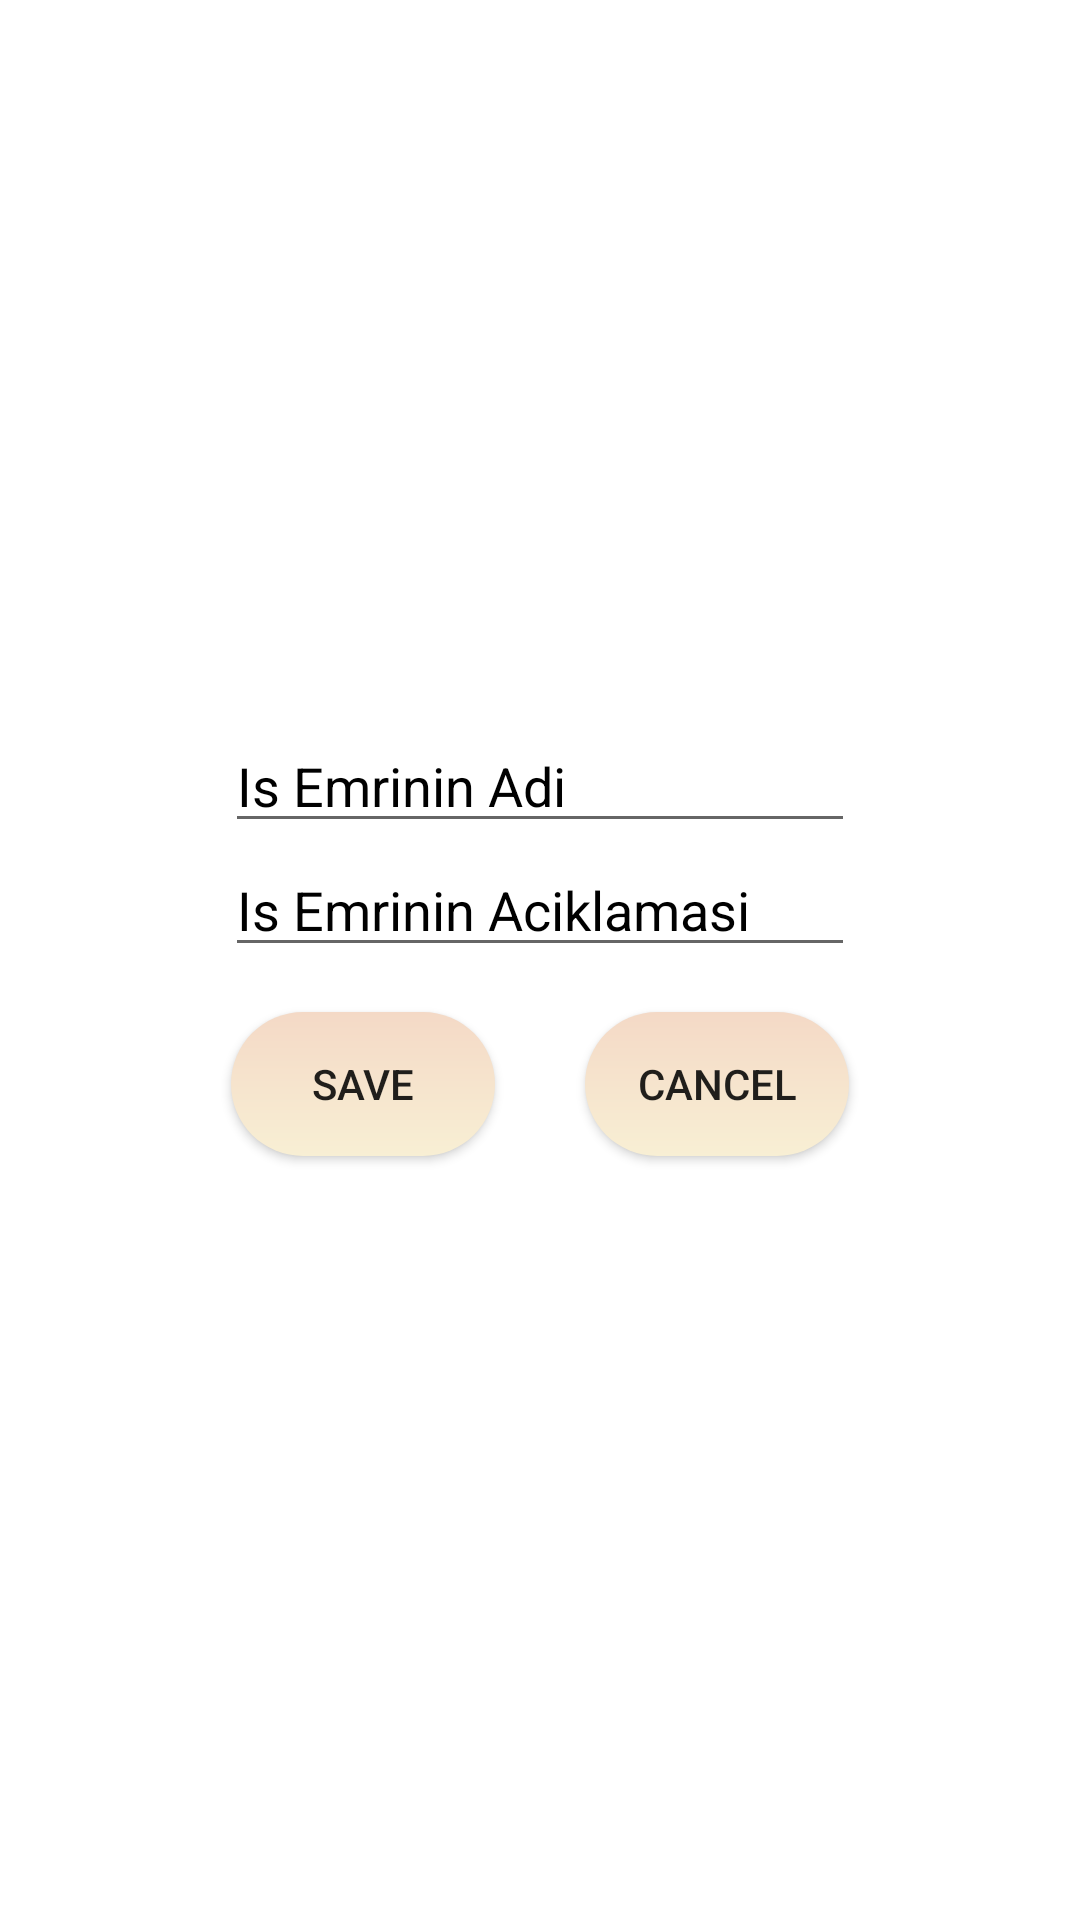

Write the Android layout XML for this screen, with the resource values it uses.
<!-- AndroidManifest.xml: application theme Theme.BasarsoftDemo -->
<!-- res/layout/fragment_form.xml -->
<?xml version="1.0" encoding="utf-8"?>
<layout xmlns:android="http://schemas.android.com/apk/res/android"
    xmlns:tools="http://schemas.android.com/tools"
    xmlns:app="http://schemas.android.com/apk/res-auto"
    tools:context=".view.fragment.Form">

    <LinearLayout
        android:layout_width="match_parent"
        android:layout_height="match_parent"
        android:gravity="center"
        android:orientation="vertical">

        <EditText
            android:id="@+id/txt_form_input1"
            android:layout_width="wrap_content"
            android:layout_height="wrap_content"
            android:ems="10"
            android:hint="@string/form_input1"
            android:textColorHint="#000"
            android:inputType="textPersonName"
             />

        <EditText
            android:id="@+id/txt_form_input2"
            android:layout_width="wrap_content"
            android:layout_height="wrap_content"
            android:textColorHint="#000"
            android:ems="10"
            android:hint="@string/form_input2"
            android:inputType="textPersonName" />

        <LinearLayout
            android:layout_width="match_parent"
            android:layout_height="wrap_content"
            android:gravity="center"
            android:orientation="horizontal">

            <androidx.appcompat.widget.AppCompatButton
                android:id="@+id/btn_save"
                android:layout_width="wrap_content"
                android:layout_height="wrap_content"
                android:layout_margin="15dp"
                android:background="@drawable/rec_gradient"
                android:text="@string/save" />

            <androidx.appcompat.widget.AppCompatButton
                android:id="@+id/btn_cancel"
                android:layout_width="wrap_content"
                android:layout_height="wrap_content"
                android:layout_margin="15dp"
                android:background="@drawable/rec_gradient"
                android:text="@string/cancel" />
        </LinearLayout>

    </LinearLayout>


</layout>
<!-- resources referenced by this layout -->
<resources>
  <!-- drawable rec_gradient (drawable) -->
  <?xml version="1.0" encoding="utf-8"?>
  <shape xmlns:android="http://schemas.android.com/apk/res/android"
      android:shape="rectangle">
      <gradient
          android:startColor="#f8efd4"
          android:endColor="#f4d9c6"
          android:angle="90"/>
      <corners
          android:radius="30dp"/>
  
  </shape>
  <string name="cancel">Cancel</string>
  <string name="form_input1">Is Emrinin Adi</string>
  <string name="form_input2">Is Emrinin Aciklamasi</string>
  <string name="save">Save</string>
  <style name="Theme.BasarsoftDemo" parent="Theme.MaterialComponents.DayNight.DarkActionBar">
          
          <item name="colorPrimary">@color/purple_500</item>
          <item name="colorPrimaryVariant">@color/purple_700</item>
          <item name="colorOnPrimary">@color/white</item>
          
          <item name="colorSecondary">@color/teal_200</item>
          <item name="colorSecondaryVariant">@color/teal_700</item>
          <item name="colorOnSecondary">@color/black</item>
          
          <item name="android:statusBarColor" tools:targetApi="l">?attr/colorPrimaryVariant</item>
          
      </style>
  <color name="purple_500">#FF6200EE</color>
  <color name="purple_700">#FF3700B3</color>
  <color name="white">#FFFFFFFF</color>
  <color name="teal_200">#FF03DAC5</color>
  <color name="teal_700">#FF018786</color>
  <color name="black">#FF000000</color>
</resources>
